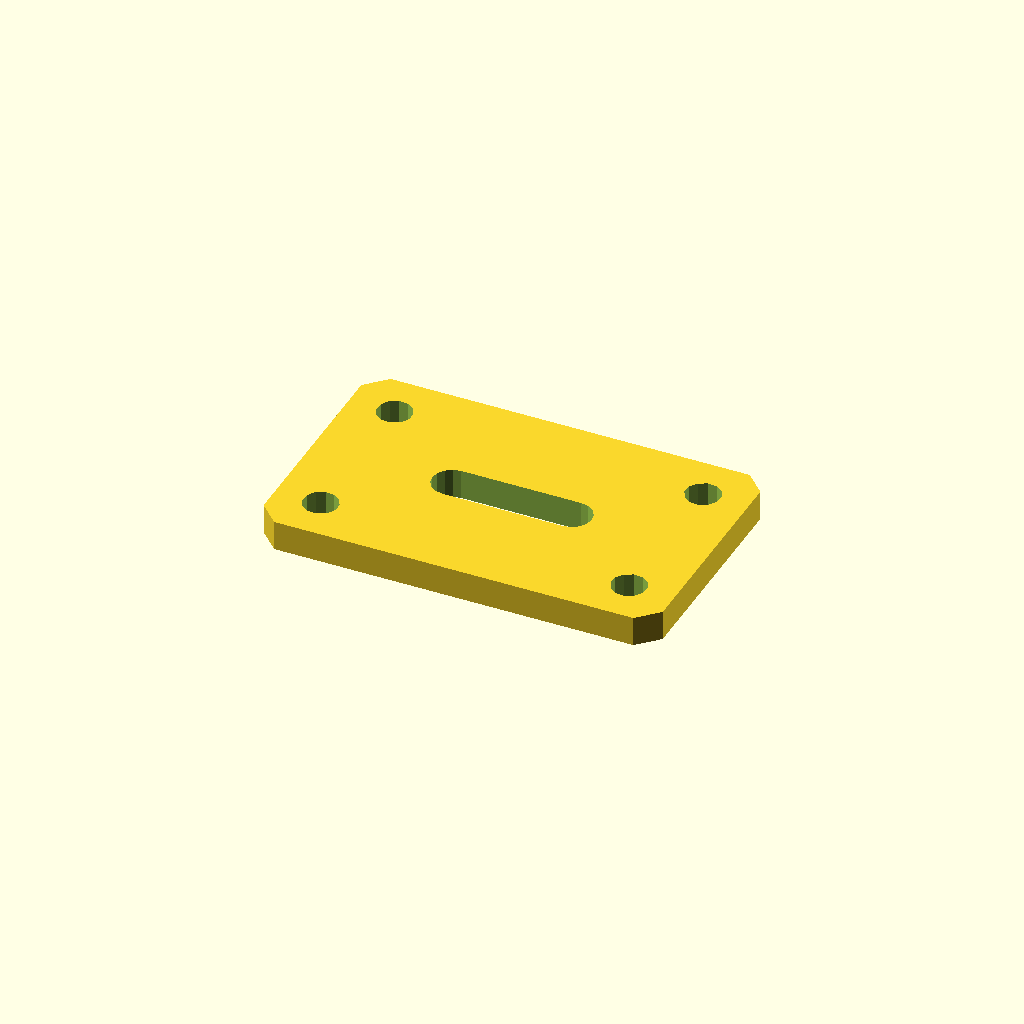
Cell 1 — every parameter at its default value.
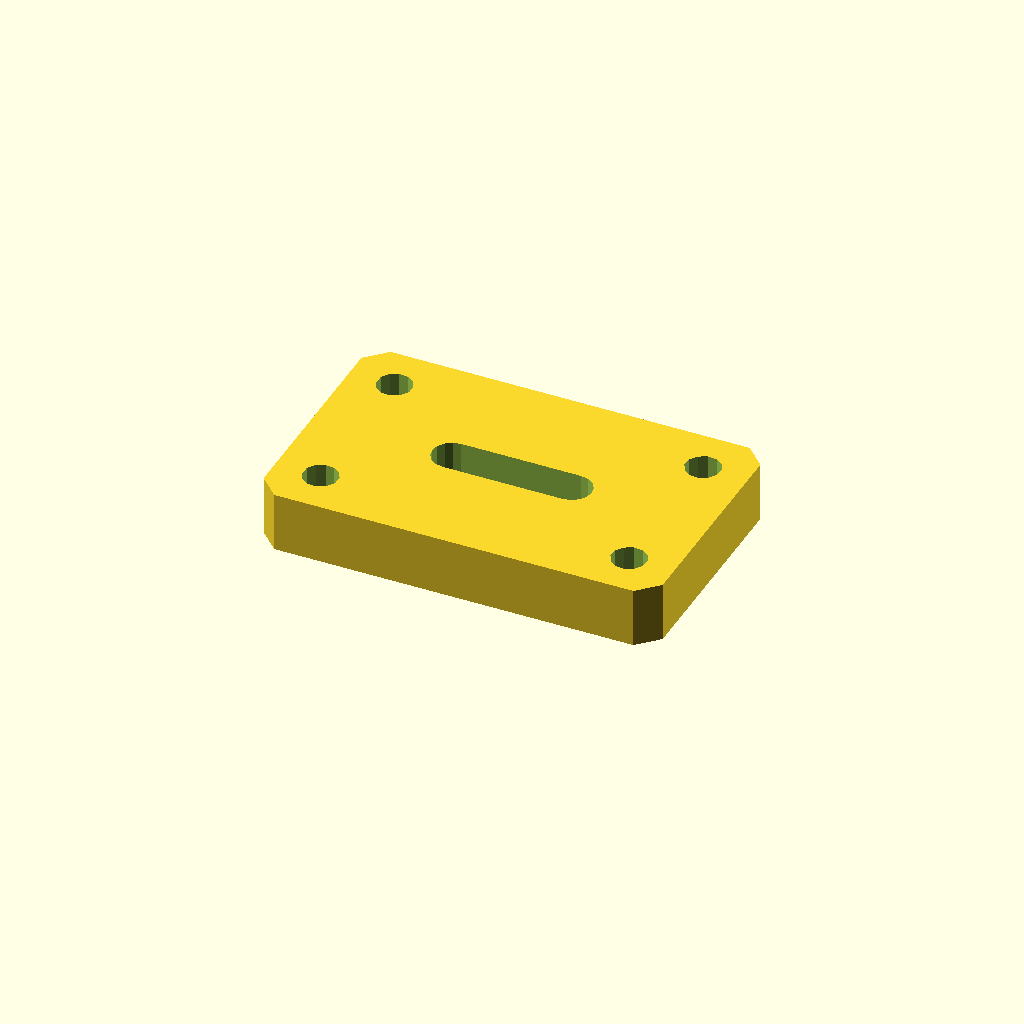
Cell 2: plate_t = 12 (everything else at default).
One fixed orthographic camera (rotation 55°, 0°, 25°; colour scheme Cornfield) for every cell.
The OpenSCAD source (optional_data/data/sketch4/bracketplates/part_0038.scad):
$fn = 32;

// ----------------------------------------------------------------------
// Bracket plate: slot plate 80 x 50
// ----------------------------------------------------------------------

// --- parameters (mm) ---
hole_r = 3.5;             // bolt hole radius
plate_t = 6;              // plate thickness, Z (extrusion height)
plate_l = 80;             // plate length
plate_w = 50;             // plate width
slot_l = 24;              // slot straight length
slot_r = 4;               // slot end radius

slot_len = slot_l + 2 * slot_r;
slot_w = 2 * slot_r;
hole_d2 = 2 * hole_r;

profile = [[4, 0], [76, 0], [80, 4], [80, 46], [76, 50], [4, 50], [0, 46], [0, 4]];  // primary outline, 8 points, counter clockwise
void_1 = [[52, 21], [53.531, 21.304], [54.828, 22.172], [55.696, 23.469], [56, 25], [55.696, 26.531], [54.828, 27.828], [53.531, 28.696], [52, 29], [28, 29], [26.469, 28.696], [25.172, 27.828], [24.304, 26.531], [24, 25], [24.304, 23.469], [25.172, 22.172], [26.469, 21.304], [28, 21]];  // grip slot, 18 points
void_2 = [[12.536, 41.568], [11.741, 43.196], [10.239, 44.209], [8.432, 44.336], [6.804, 43.541], [5.791, 42.039], [5.664, 40.232], [6.459, 38.604], [7.961, 37.591], [9.768, 37.464], [11.396, 38.259], [12.409, 39.761]];  // corner hole, 12 points
void_3 = [[12.536, 9.768], [11.741, 11.396], [10.239, 12.409], [8.432, 12.536], [6.804, 11.741], [5.791, 10.239], [5.664, 8.432], [6.459, 6.804], [7.961, 5.791], [9.768, 5.664], [11.396, 6.459], [12.409, 7.961]];  // corner hole, 12 points
void_4 = [[74.336, 41.568], [73.541, 43.196], [72.039, 44.209], [70.232, 44.336], [68.604, 43.541], [67.591, 42.039], [67.464, 40.232], [68.259, 38.604], [69.761, 37.591], [71.568, 37.464], [73.196, 38.259], [74.209, 39.761]];  // corner hole, 12 points
void_5 = [[74.336, 9.768], [73.541, 11.396], [72.039, 12.409], [70.232, 12.536], [68.604, 11.741], [67.591, 10.239], [67.464, 8.432], [68.259, 6.804], [69.761, 5.791], [71.568, 5.664], [73.196, 6.459], [74.209, 7.961]];  // corner hole, 12 points

// --- the one profile operation ---
difference() {
  linear_extrude(height = plate_t) polygon(points = profile);
  translate([0, 0, -1])
    linear_extrude(height = plate_t + 2) polygon(points = void_1);
  translate([0, 0, -1])
    linear_extrude(height = plate_t + 2) polygon(points = void_2);
  translate([0, 0, -1])
    linear_extrude(height = plate_t + 2) polygon(points = void_3);
  translate([0, 0, -1])
    linear_extrude(height = plate_t + 2) polygon(points = void_4);
  translate([0, 0, -1])
    linear_extrude(height = plate_t + 2) polygon(points = void_5);
}
Customizer parameters (derived from the source; name, type, default, range or options):
hole_r: number, default 3.5
plate_t: number, default 6
plate_l: number, default 80
plate_w: number, default 50
slot_l: number, default 24
slot_r: number, default 4
